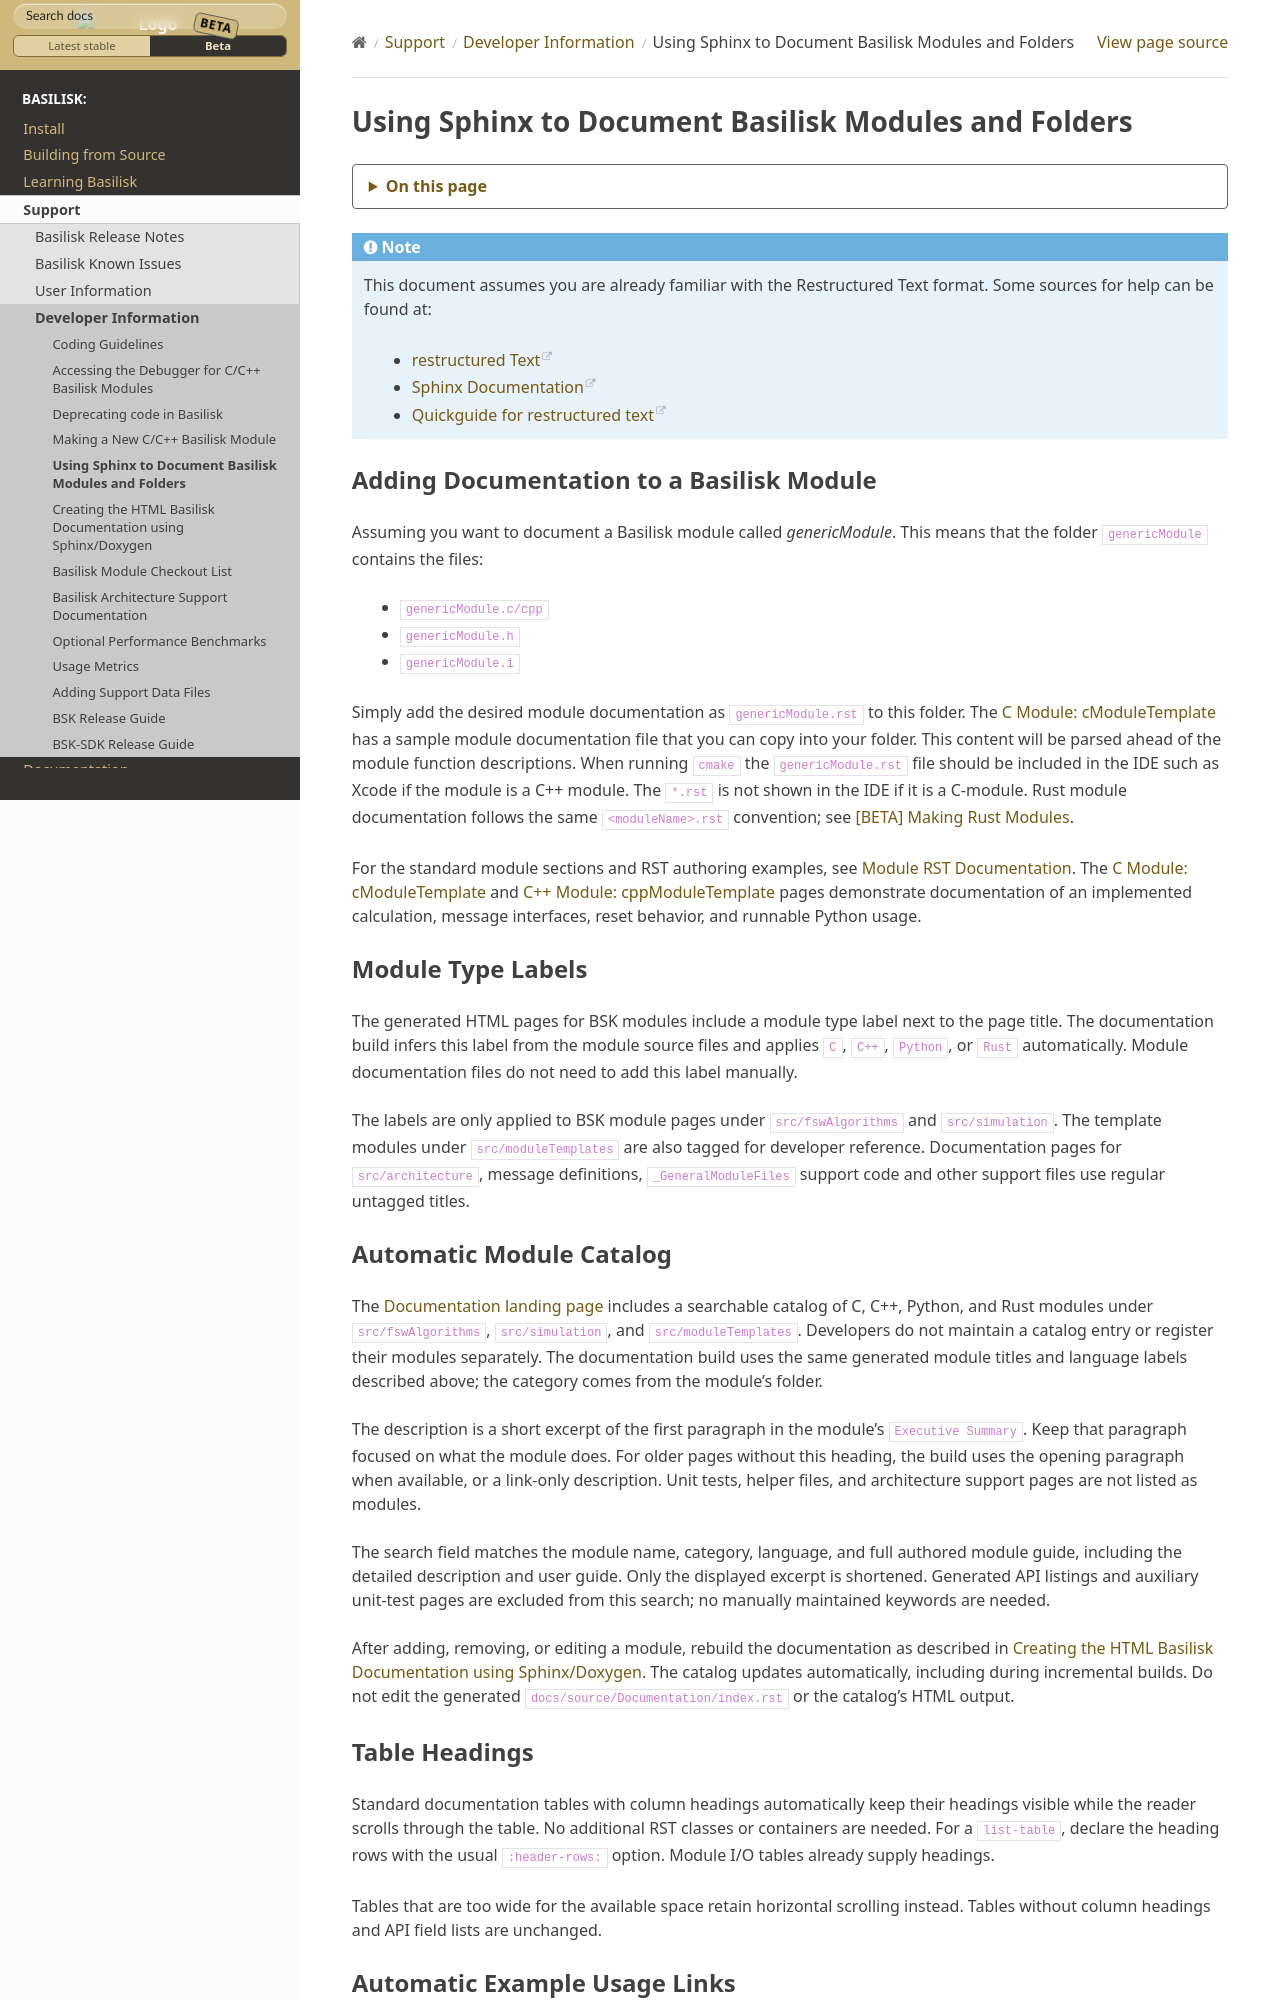

repository: AVSLab/basilisk · page: develop/Support/Developer/addSphinxDoc.html · generator: sphinx


.. _addSphinxDoc:

Using Sphinx to Document Basilisk Modules and Folders
=====================================================

.. note::

   This document assumes you are already familiar with the Restructured Text format.  Some sources for help can be found at:

   - `restructured Text <http://docutils.sourceforge.net/rst.html>`__
   - `Sphinx Documentation <http://www.sphinx-doc.org/en/master/>`__
   - `Quickguide for restructured text <http://docutils.sourceforge.net/docs/user/rst/quickref.html>`__

Adding Documentation to a Basilisk Module
-----------------------------------------
Assuming you want to document a Basilisk module called `genericModule`.  This means that the folder ``genericModule`` contains the files:

- ``genericModule.c/cpp``
- ``genericModule.h``
- ``genericModule.i``

Simply add the desired module documentation as ``genericModule.rst`` to this folder.  The :ref:`cModuleTemplate` has a sample module documentation file that you can copy into your folder.  This content will be parsed ahead of the module function descriptions.  When running ``cmake`` the ``genericModule.rst`` file should be included in the IDE such as Xcode if the module is a C++ module.  The ``*.rst`` is not shown in the IDE if it is a C-module. Rust module documentation follows the same ``<moduleName>.rst`` convention; see :ref:`rustModules`.

For the standard module sections and RST authoring examples, see :ref:`makingModules-3`.
The :ref:`cModuleTemplate` and :ref:`cppModuleTemplate` pages demonstrate documentation of
an implemented calculation, message interfaces, reset behavior, and runnable Python usage.


Module Type Labels
------------------
The generated HTML pages for BSK modules include a module type label next to
the page title.  The documentation build infers this label from the module
source files and applies ``C``, ``C++``, ``Python``, or ``Rust`` automatically. Module
documentation files do not need to add this label manually.

The labels are only applied to BSK module pages under ``src/fswAlgorithms`` and
``src/simulation``.  The template modules under ``src/moduleTemplates`` are also
tagged for developer reference.  Documentation pages for ``src/architecture``,
message definitions, ``_GeneralModuleFiles`` support code and other support
files use regular untagged titles.


Automatic Module Catalog
------------------------

The :ref:`Documentation landing page <Folder_Documentation>` includes a
searchable catalog of C, C++, Python, and Rust modules under
``src/fswAlgorithms``, ``src/simulation``, and ``src/moduleTemplates``.
Developers do not maintain a catalog entry or register their modules separately.
The documentation build uses the same generated module titles and language
labels described above; the category comes from the module's folder.

The description is a short excerpt of the first paragraph in the module's
``Executive Summary``. Keep that paragraph focused on what the module does.
For older pages without this heading, the build uses the opening paragraph
when available, or a link-only description. Unit tests, helper files, and
architecture support pages are not listed as modules.

The search field matches the module name, category, language, and full authored
module guide, including the detailed description and user guide. Only the
displayed excerpt is shortened. Generated API listings and auxiliary unit-test
pages are excluded from this search; no manually maintained keywords are needed.

After adding, removing, or editing a module, rebuild the documentation as
described in :ref:`createHtmlDocumentation`. The catalog updates automatically,
including during incremental builds. Do not edit the generated
``docs/source/Documentation/index.rst`` or the catalog's HTML output.


Table Headings
--------------

Standard documentation tables with column headings automatically keep their
headings visible while the reader scrolls through the table. No additional RST
classes or containers are needed. For a ``list-table``, declare the heading rows
with the usual ``:header-rows:`` option. Module I/O tables already supply headings.

Tables that are too wide for the available space retain horizontal scrolling
instead. Tables without column headings and API field lists are unchanged.
